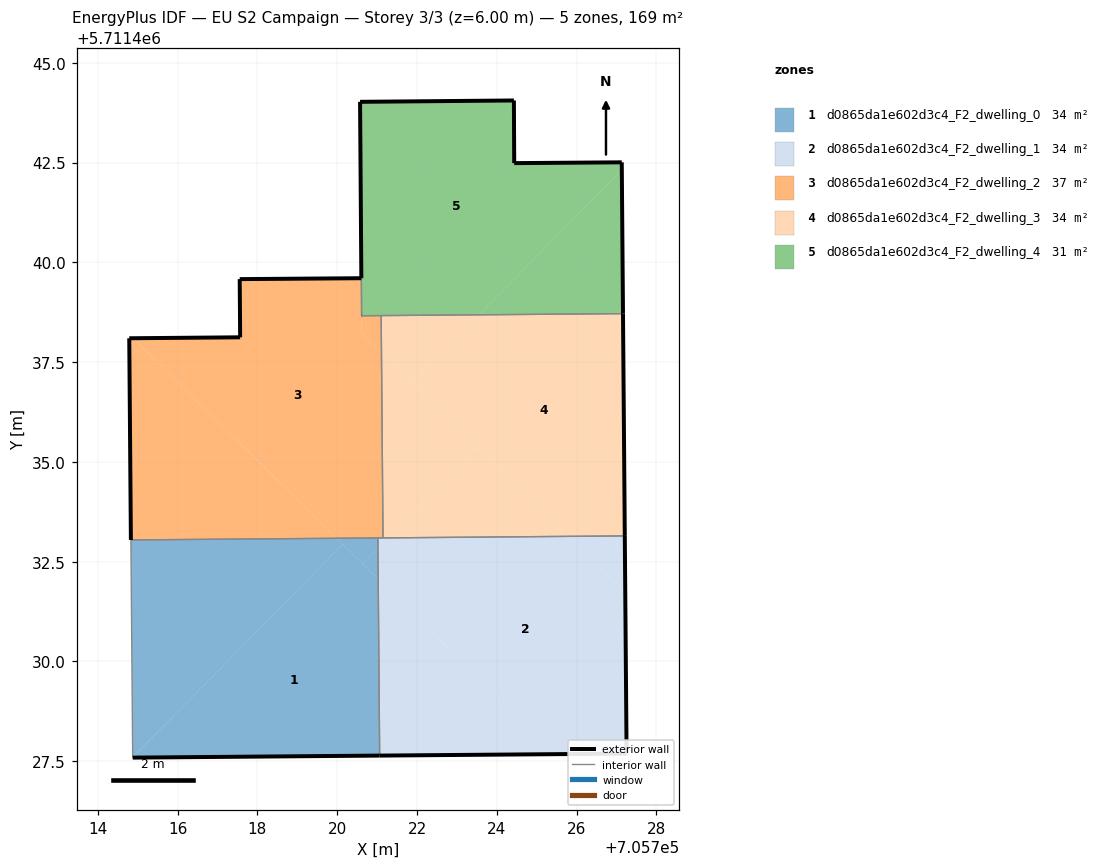
=== STOREY PLAN SPEC (per zone: floor XY polygon, exterior-wall plan segments, windows/doors) ===
zone 1: d0865da1e602d3c4_F2_dwelling_0  (33.8 m²)
  floor: (705721.06, 5711427.64) (705721.03, 5711432.06) (705720.14, 5711432.94) (705714.88, 5711427.59)
  floor: (705714.88, 5711427.59) (705720.14, 5711432.94) (705719.98, 5711433.09) (705714.83, 5711433.04)
  floor: (705721.03, 5711432.06) (705721.02, 5711432.83) (705720.64, 5711432.44)
  floor: (705720.64, 5711432.44) (705721.02, 5711432.83) (705721.02, 5711433.09) (705719.98, 5711433.09)
  exterior wall: (705721.06, 5711427.64) – (705714.88, 5711427.59)  [6.2 m]
  interior walls: 3
zone 2: d0865da1e602d3c4_F2_dwelling_1  (33.8 m²)
  floor: (705727.25, 5711427.69) (705727.22, 5711431.71) (705725.78, 5711433.13) (705721.28, 5711433.10) (705721.02, 5711432.83) (705721.03, 5711432.06) (705725.48, 5711427.68)
  floor: (705725.48, 5711427.68) (705721.03, 5711432.06) (705721.06, 5711427.64)
  floor: (705727.22, 5711431.71) (705727.21, 5711433.14) (705725.78, 5711433.13)
  floor: (705721.02, 5711432.83) (705721.28, 5711433.10) (705721.02, 5711433.09)
  exterior wall: (705727.25, 5711427.69) – (705721.06, 5711427.64)  [6.2 m]
  exterior wall: (705727.21, 5711433.14) – (705727.25, 5711427.69)  [5.5 m]
  interior walls: 3
zone 3: d0865da1e602d3c4_F2_dwelling_2  (36.6 m²)
  floor: (705721.15, 5711433.09) (705721.11, 5711437.72) (705720.62, 5711438.21) (705720.61, 5711439.60) (705717.56, 5711439.58) (705717.57, 5711438.12) (705714.89, 5711438.10) (705719.98, 5711433.09)
  floor: (705721.11, 5711437.72) (705721.10, 5711438.67) (705720.61, 5711438.66) (705720.62, 5711438.21)
  floor: (705719.98, 5711433.09) (705714.89, 5711438.10) (705714.79, 5711438.10) (705714.83, 5711433.04)
  exterior wall: (705717.57, 5711438.12) – (705717.56, 5711439.58)  [1.5 m]
  exterior wall: (705717.56, 5711439.58) – (705720.60, 5711439.60)  [3.0 m]
  exterior wall: (705714.83, 5711433.04) – (705714.79, 5711438.10)  [5.1 m]
  exterior wall: (705714.79, 5711438.10) – (705717.57, 5711438.12)  [2.8 m]
  exterior wall: (705720.61, 5711438.66) – (705720.62, 5711438.66)  [0.0 m]
  interior walls: 5
zone 4: d0865da1e602d3c4_F2_dwelling_3  (33.8 m²)
  floor: (705727.21, 5711433.14) (705727.16, 5711438.71) (705723.56, 5711438.69) (705721.87, 5711436.97) (705725.78, 5711433.13)
  floor: (705721.28, 5711433.10) (705723.51, 5711435.36) (705721.11, 5711437.72) (705721.15, 5711433.09)
  floor: (705725.78, 5711433.13) (705723.51, 5711435.36) (705721.28, 5711433.10)
  floor: (705721.87, 5711436.97) (705723.56, 5711438.69) (705721.10, 5711438.67) (705721.11, 5711437.72)
  exterior wall: (705727.16, 5711438.71) – (705727.21, 5711433.14)  [5.6 m]
  interior walls: 3
zone 5: d0865da1e602d3c4_F2_dwelling_4  (30.9 m²)
  floor: (705723.56, 5711438.69) (705727.13, 5711442.32) (705727.13, 5711442.51) (705724.44, 5711442.49) (705724.43, 5711444.06) (705720.57, 5711444.02) (705720.62, 5711438.66)
  floor: (705727.16, 5711438.71) (705727.13, 5711442.32) (705723.56, 5711438.69)
  exterior wall: (705720.57, 5711444.02) – (705724.43, 5711444.06)  [3.9 m]
  exterior wall: (705724.43, 5711444.06) – (705724.44, 5711442.49)  [1.6 m]
  exterior wall: (705724.44, 5711442.49) – (705727.13, 5711442.51)  [2.7 m]
  exterior wall: (705727.13, 5711442.51) – (705727.16, 5711438.71)  [3.8 m]
  exterior wall: (705720.61, 5711438.66) – (705720.62, 5711438.66)  [0.0 m]
  exterior wall: (705720.61, 5711439.60) – (705720.57, 5711444.02)  [4.4 m]
  interior walls: 3

=== DERIVED (storey summary) ===
Building: EU S2 Campaign
Storey: 3 of 3  (floor level z = 6.00 m)
Storey gross floor area: 168.8 m²
Zones on this storey: 5
  - d0865da1e602d3c4_F2_dwelling_0: floor 33.8 m²; exterior wall 6.2 m (18.6 m²); WWR 0.0%
  - d0865da1e602d3c4_F2_dwelling_1: floor 33.8 m²; exterior wall 11.6 m (34.9 m²); WWR 0.0%
  - d0865da1e602d3c4_F2_dwelling_2: floor 36.6 m²; exterior wall 12.3 m (37.0 m²); WWR 0.0%
  - d0865da1e602d3c4_F2_dwelling_3: floor 33.8 m²; exterior wall 5.6 m (16.7 m²); WWR 0.0%
  - d0865da1e602d3c4_F2_dwelling_4: floor 30.9 m²; exterior wall 16.3 m (49.0 m²); WWR 0.0%
Zone adjacency (shared interzone walls):
  - d0865da1e602d3c4_F2_dwelling_0 ↔ d0865da1e602d3c4_F2_dwelling_1
  - d0865da1e602d3c4_F2_dwelling_0 ↔ d0865da1e602d3c4_F2_dwelling_2
  - d0865da1e602d3c4_F2_dwelling_1 ↔ d0865da1e602d3c4_F2_dwelling_2
  - d0865da1e602d3c4_F2_dwelling_1 ↔ d0865da1e602d3c4_F2_dwelling_3
  - d0865da1e602d3c4_F2_dwelling_2 ↔ d0865da1e602d3c4_F2_dwelling_3
  - d0865da1e602d3c4_F2_dwelling_2 ↔ d0865da1e602d3c4_F2_dwelling_4
  - d0865da1e602d3c4_F2_dwelling_3 ↔ d0865da1e602d3c4_F2_dwelling_4